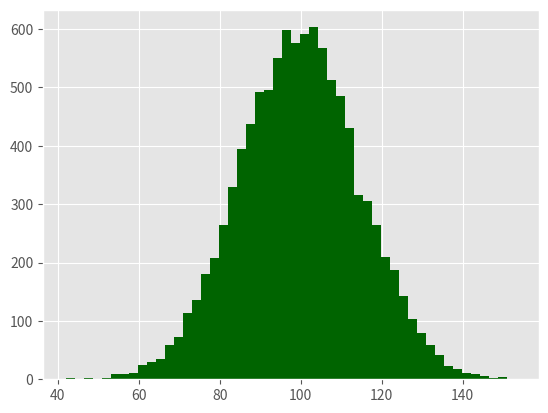

Write Python code to recreate this figure. (Note: this script raises an exception after producing the figure.)
### 6.1 matplotlib - 2 히스토그램

import numpy as np
import matplotlib.pyplot as plt
plt.style.use('ggplot')
mu1, mu2, sigma = 100, 130, 15
x1 = mu1 + sigma*np.random.randn(10000)
x2 = mu2 + sigma*np.random.randn(10000)
fig = plt.figure()
ax1 = fig.add_subplot(1,1,1)
n, bins, patches = ax1.hist(x1, bins=50, normed=False, color='darkgreen')
n, bins, patches = ax1.hist(x2, bins=50, normed=False, color='orange', alpha=0.5)
ax1.xaxis.set_ticks_position('bottom')
ax1.yaxis.set_ticks_position('left')
plt.xlabel('Bins')
plt.ylabel('Number of Values in Bin')
fig.suptitle('Histograms', fontsize=14, fontweight='bold')
ax1.set_title('Two Frequency Distributions')
plt.savefig('histogram.png', dpi=400, bbox_inches='tight')
plt.show()